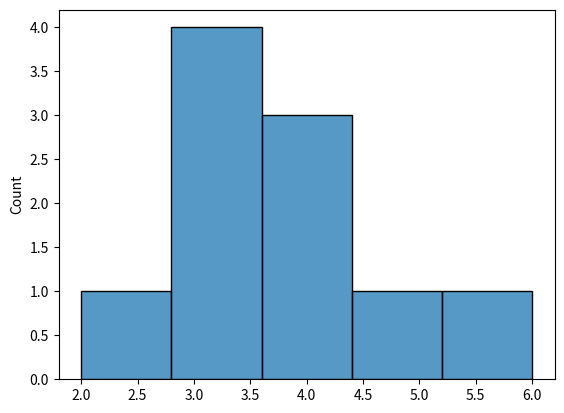

Reproduce this figure in Python.
from seaborn import histplot
import matplotlib.pyplot as plt

data = [3,4,2,4,3,5,3,6,4,3]
histplot(data)
# plt.hist(data, bins=5)

plt.show()
# matplotlib.pyplot.show()


